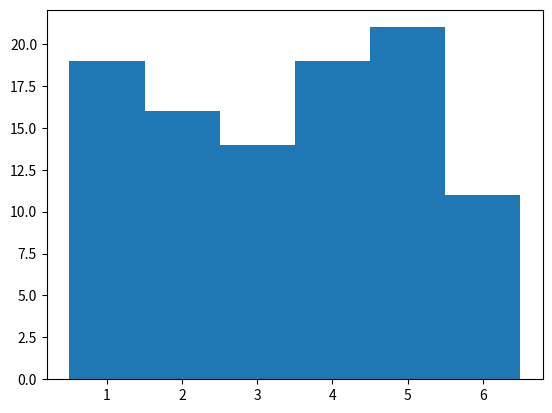
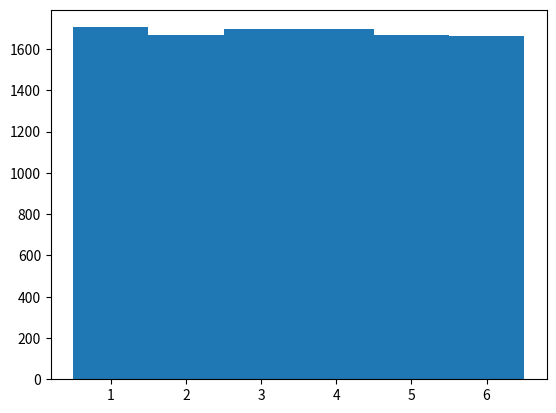
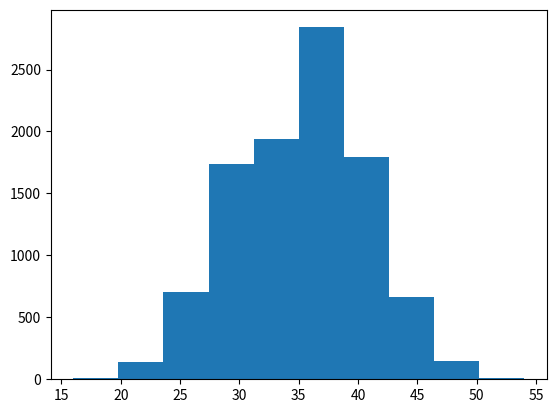

The script that saved these images, in order:
import random
import matplotlib.pyplot as plt
import numpy as np

#The probability of each number is the same, that brings the theory that the histogram tends to be FLAT,
# as we increase the number of visualizations. to check that see it bellow.

#THROW  DIE 100 TIMES --------------------------------------------------------------------------------------------------
rolls = []
for k in range (100):
    x = random.choice([1, 2, 3, 4, 5, 6])
    rolls.append(x)
print(len(rolls))
print(rolls)

plt.hist(rolls, bins = np.linspace(0.5,6.5,7))
plt.show()

#THROW  DIE 10000 TIMES ------------------------------------------------------------------------------------------------
for k in range (10000):
    x = random.choice([1, 2, 3, 4, 5, 6])
    rolls.append(x)
print(len(rolls))
print(rolls)

plt.hist(rolls, bins = np.linspace(0.5,6.5,7))
plt.show()

#THROW 10 DIE 10000 TIMES ----------------------------------------------------------------------------------------------

ys = []
x = []
for rep in range (10000):
    y = 0
    for k in range (10):
        x = random.choice([1, 2, 3, 4, 5, 6])
        y = y + x
    ys.append(y)

print(len(ys),max(ys),min(ys))
plt.hist(ys)
plt.show()

#Central Limit Theorem (CLT) says about the sum or larger numbers of random variables, regardless of their
# distribution it will be proximate to a normal distribution.
